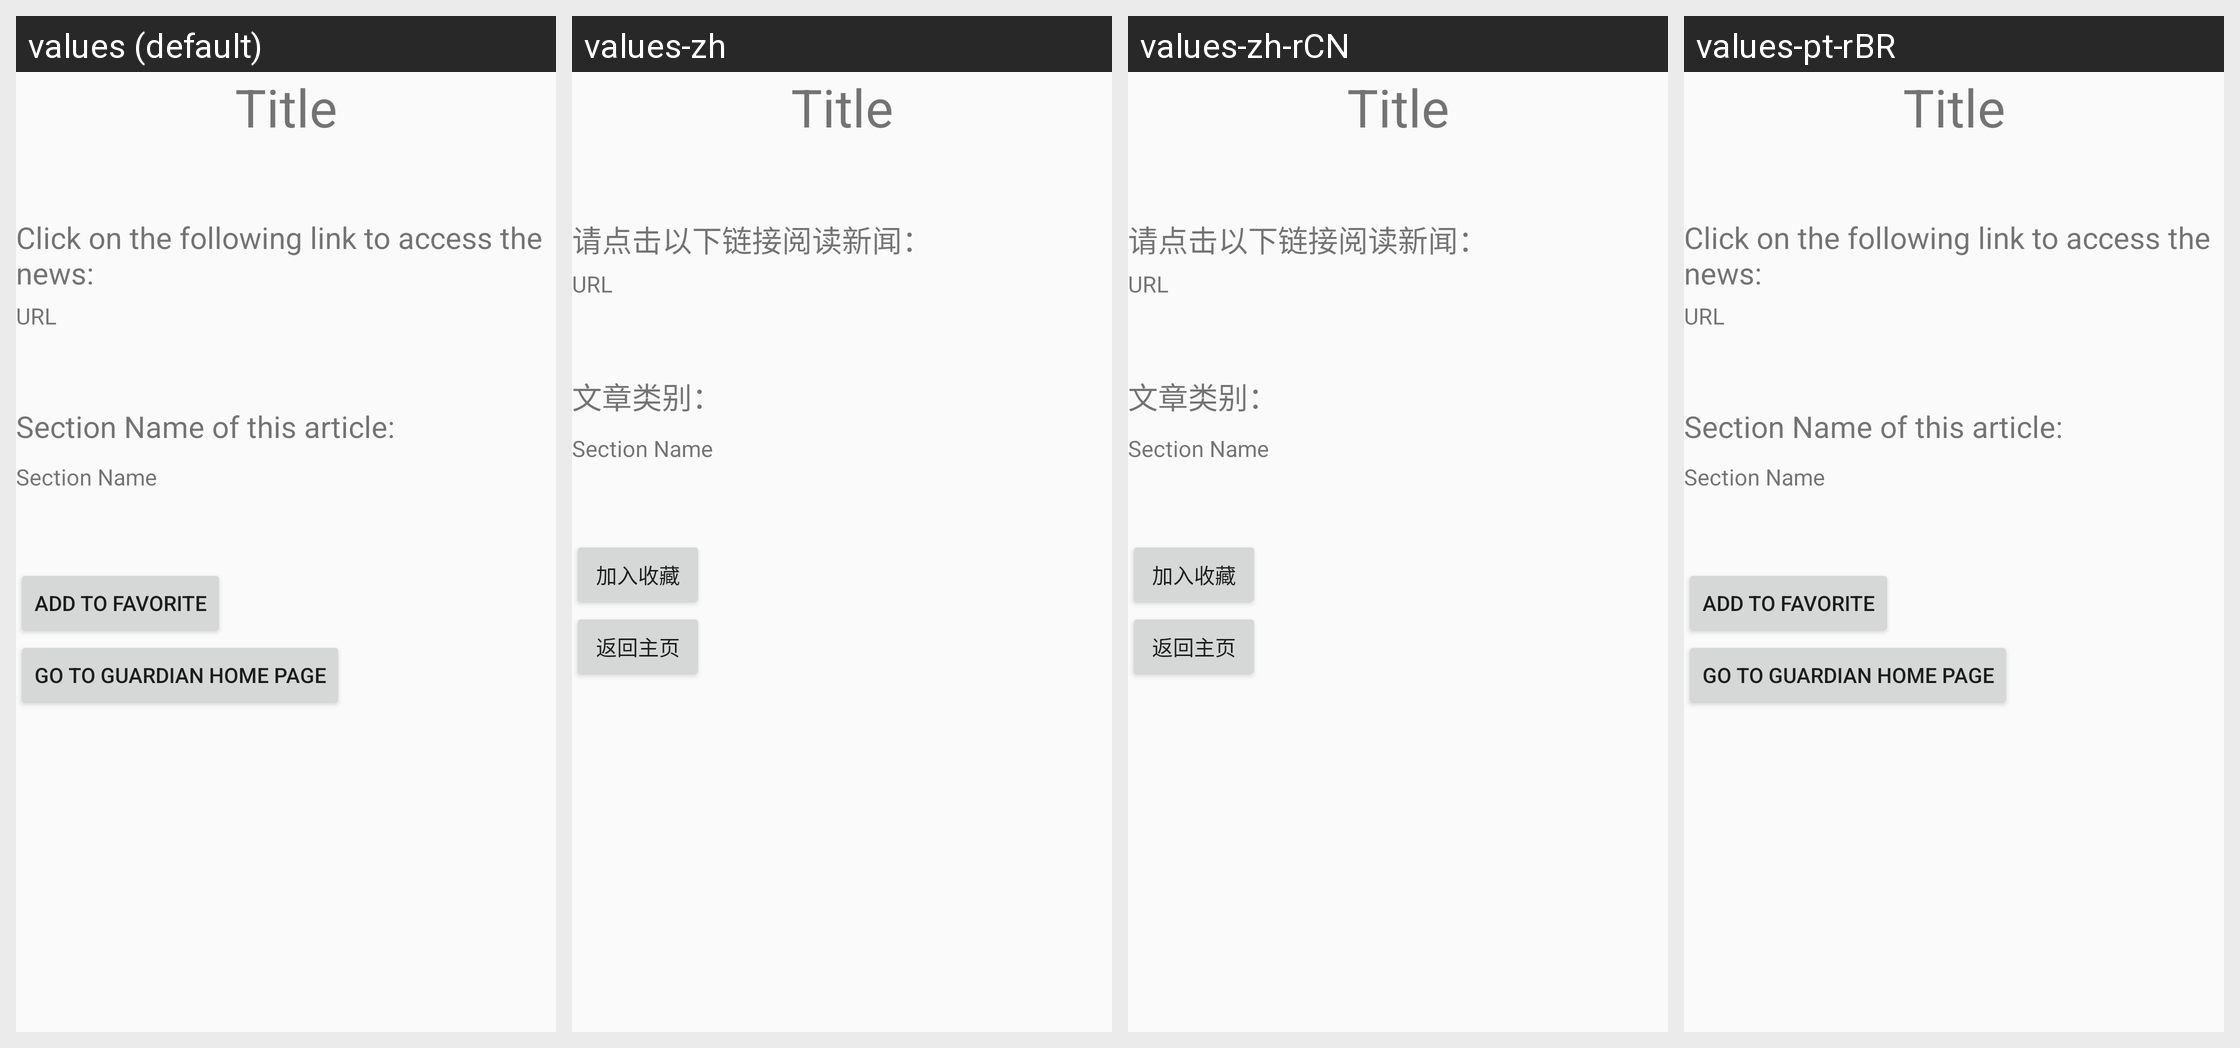

The same Android screen rendered under several of its app's locales, left to right. List the strings drawn on it with the default value and each locale's translation.
Android screen res/layout/activity_guardian_news_page.xml rendered under 4 locales, left to right: values (default), values-zh, values-zh-rCN, values-pt-rBR. Device: Nexus 5 (rendered at 1080×1920; each locale shown at half size, 540×960, under a caption strip naming it); theme AppTheme.
Strings drawn on this screen, with the default value and each locale's value (text and hints the layout hard-codes, and strings that could not be matched under every locale, appear in the picture but are not listed):

G_UrlTitle
  values: Click on the following link to access the news:
  values-zh: 请点击以下链接阅读新闻：
  values-zh-rCN: 请点击以下链接阅读新闻：  [from values-zh]
  values-pt-rBR: Click on the following link to access the news:  [not translated; the default value is used]

G_SectionTitle
  values: Section Name of this article:
  values-zh: 文章类别：
  values-zh-rCN: 文章类别：  [from values-zh]
  values-pt-rBR: Section Name of this article:  [not translated; the default value is used]

G_AddToFav
  values: Add to Favorite
  values-zh: 加入收藏
  values-zh-rCN: 加入收藏  [from values-zh]
  values-pt-rBR: Add to Favorite  [not translated; the default value is used]

G_GoToMain
  values: Go to Guardian Home Page
  values-zh: 返回主页
  values-zh-rCN: 返回主页  [from values-zh]
  values-pt-rBR: Go to Guardian Home Page  [not translated; the default value is used]
